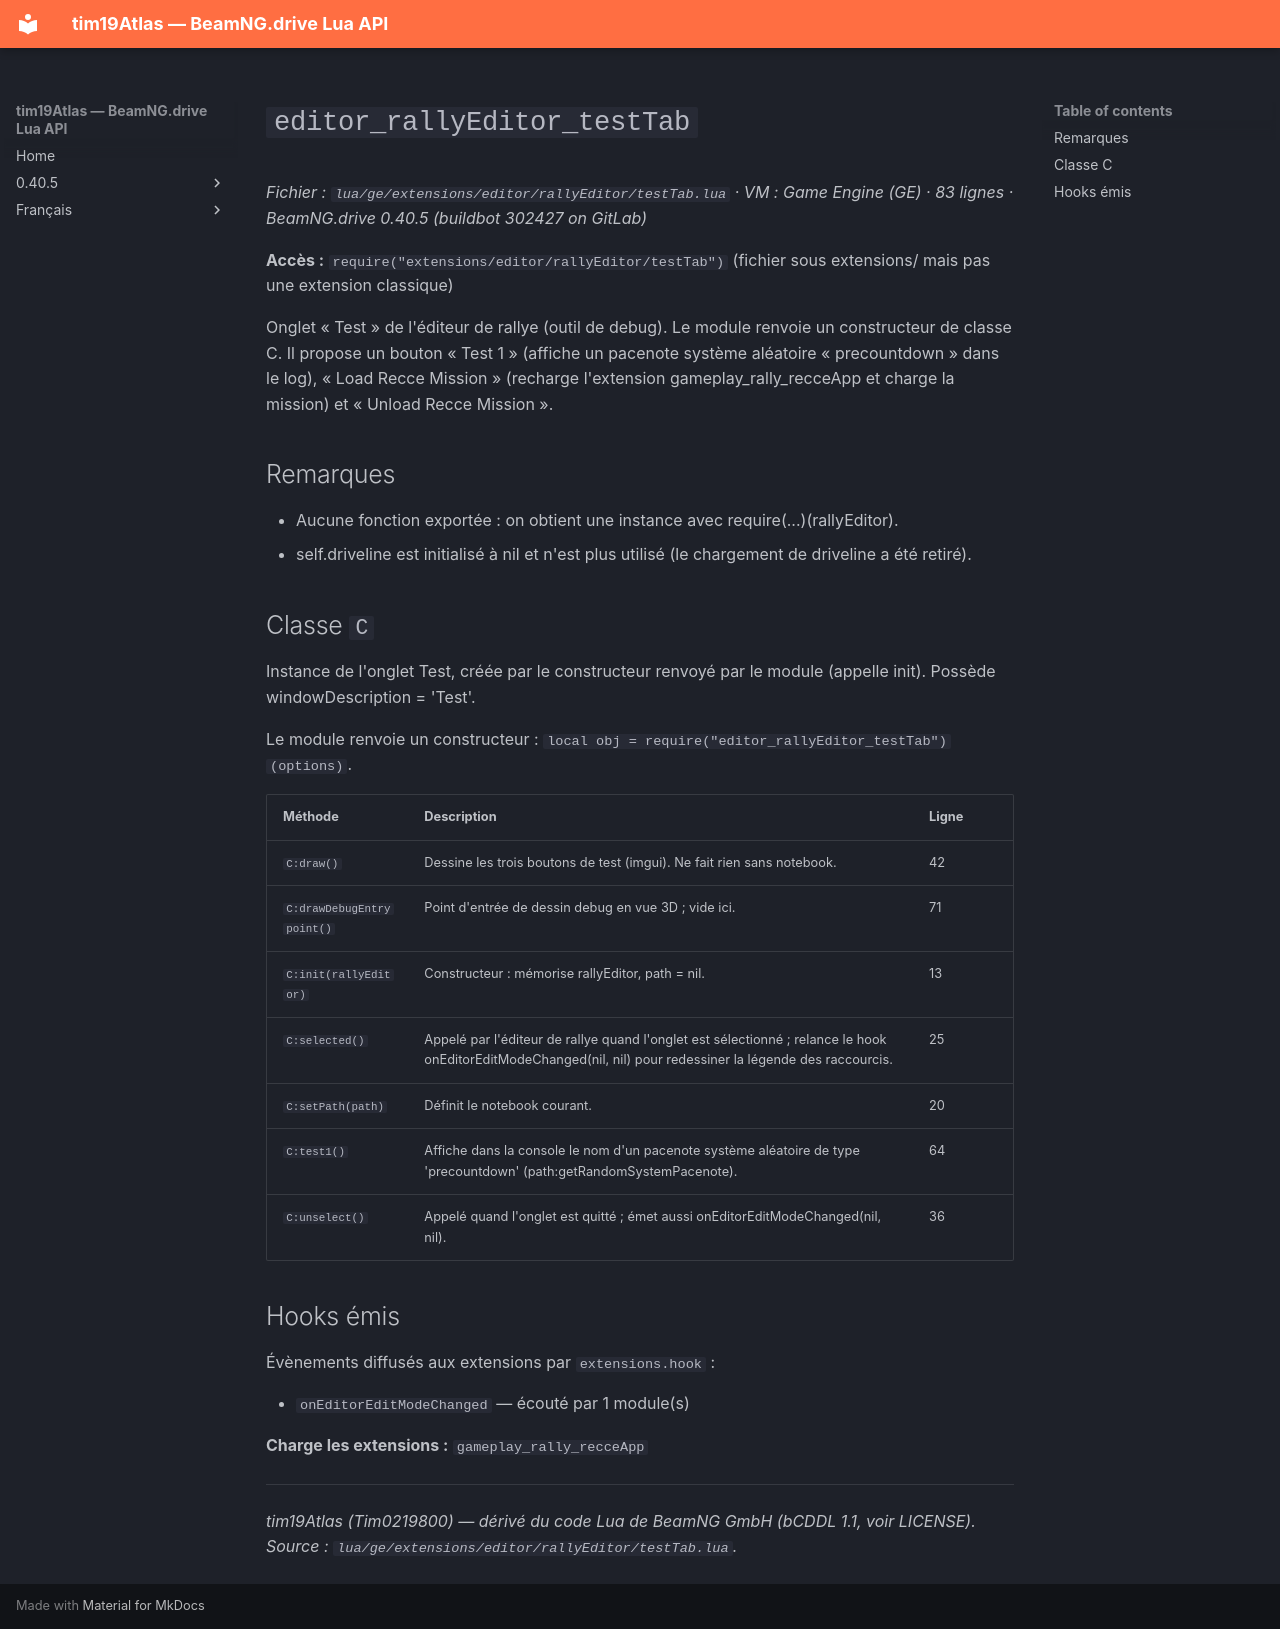

repository: Tim0219800/beamng-lua-atlas · page: fr/0.40.5/ge/extensions/editor/rallyEditor/testTab.html · generator: mkdocs

# `editor_rallyEditor_testTab`

*Fichier : `lua/ge/extensions/editor/rallyEditor/testTab.lua` · VM : Game Engine (GE) · 83 lignes · BeamNG.drive 0.40.5 (buildbot 302427 on GitLab)*

**Accès :** `require("extensions/editor/rallyEditor/testTab")` (fichier sous extensions/ mais pas une extension classique)

Onglet « Test » de l'éditeur de rallye (outil de debug). Le module renvoie un constructeur de classe C. Il propose un bouton « Test 1 » (affiche un pacenote système aléatoire « precountdown » dans le log), « Load Recce Mission » (recharge l'extension gameplay_rally_recceApp et charge la mission) et « Unload Recce Mission ».

## Remarques

- Aucune fonction exportée : on obtient une instance avec require(...)(rallyEditor).
- self.driveline est initialisé à nil et n'est plus utilisé (le chargement de driveline a été retiré).

## Classe `C`

Instance de l'onglet Test, créée par le constructeur renvoyé par le module (appelle init). Possède windowDescription = 'Test'.

Le module renvoie un constructeur : `local obj = require("editor_rallyEditor_testTab")(options)`.

| Méthode | Description | Ligne |
|---|---|---|
| `C:draw()` | Dessine les trois boutons de test (imgui). Ne fait rien sans notebook. | 42 |
| `C:drawDebugEntrypoint()` | Point d'entrée de dessin debug en vue 3D ; vide ici. | 71 |
| `C:init(rallyEditor)` | Constructeur : mémorise rallyEditor, path = nil. | 13 |
| `C:selected()` | Appelé par l'éditeur de rallye quand l'onglet est sélectionné ; relance le hook onEditorEditModeChanged(nil, nil) pour redessiner la légende des raccourcis. | 25 |
| `C:setPath(path)` | Définit le notebook courant. | 20 |
| `C:test1()` | Affiche dans la console le nom d'un pacenote système aléatoire de type 'precountdown' (path:getRandomSystemPacenote). | 64 |
| `C:unselect()` | Appelé quand l'onglet est quitté ; émet aussi onEditorEditModeChanged(nil, nil). | 36 |

## Hooks émis

Évènements diffusés aux extensions par `extensions.hook` :

- `onEditorEditModeChanged` — écouté par 1 module(s)

**Charge les extensions :** `gameplay_rally_recceApp`

---
*tim19Atlas (Tim0219800) — dérivé du code Lua de BeamNG GmbH (bCDDL 1.1, voir LICENSE). Source : `lua/ge/extensions/editor/rallyEditor/testTab.lua`.*
